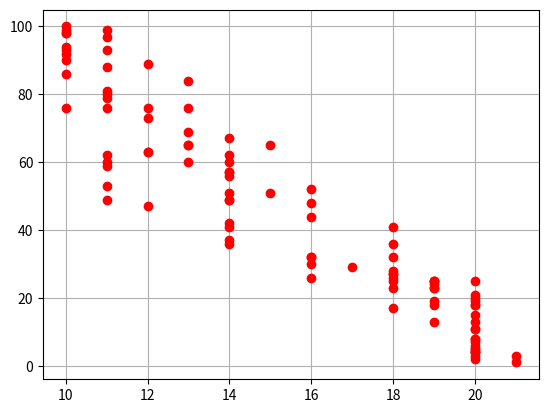

Generate this figure with matplotlib:
import random
import matplotlib.pyplot as pp

def weighted_random_index(priorities):
    total_weight = sum(priorities)
    random_value = random.randint(0, total_weight - 1)
    cumulative_weight = 0

    for i in range(len(priorities)):
        cumulative_weight += priorities[i]
        if random_value < cumulative_weight:
            return i

def fill_priorities(size): return [random.randint(1, size) for _ in range(size)]

def main():
    size = 100
    file_size = 10
    write_chance = 10

    priorities = fill_priorities(size)
    save_priorities = priorities[:]
    values = [0] * size
    absolute_value = 0

    while absolute_value < size:
        temp = weighted_random_index(priorities)
        if temp == -1:
            break

        values[temp] += 1

        if values[temp] == file_size:
            absolute_value += 1
            priorities[temp] = 0

            if random.randint(0, write_chance - 1) == 0:
                print("Writing process started. Resetting all reading progress.")
                values = [0 if priorities[i] != 0 else values[i] for i in range(size)]
                file_size += 1

    print("--- Reading cycle completed ---")
    for i in range(size):
        print(f"Process {i} with priority {save_priorities[i]} read {values[i]} characters.")
    pp.plot(values, save_priorities, 'ro')
    pp.grid()
    pp.show()

if __name__ == "__main__":
    main()
